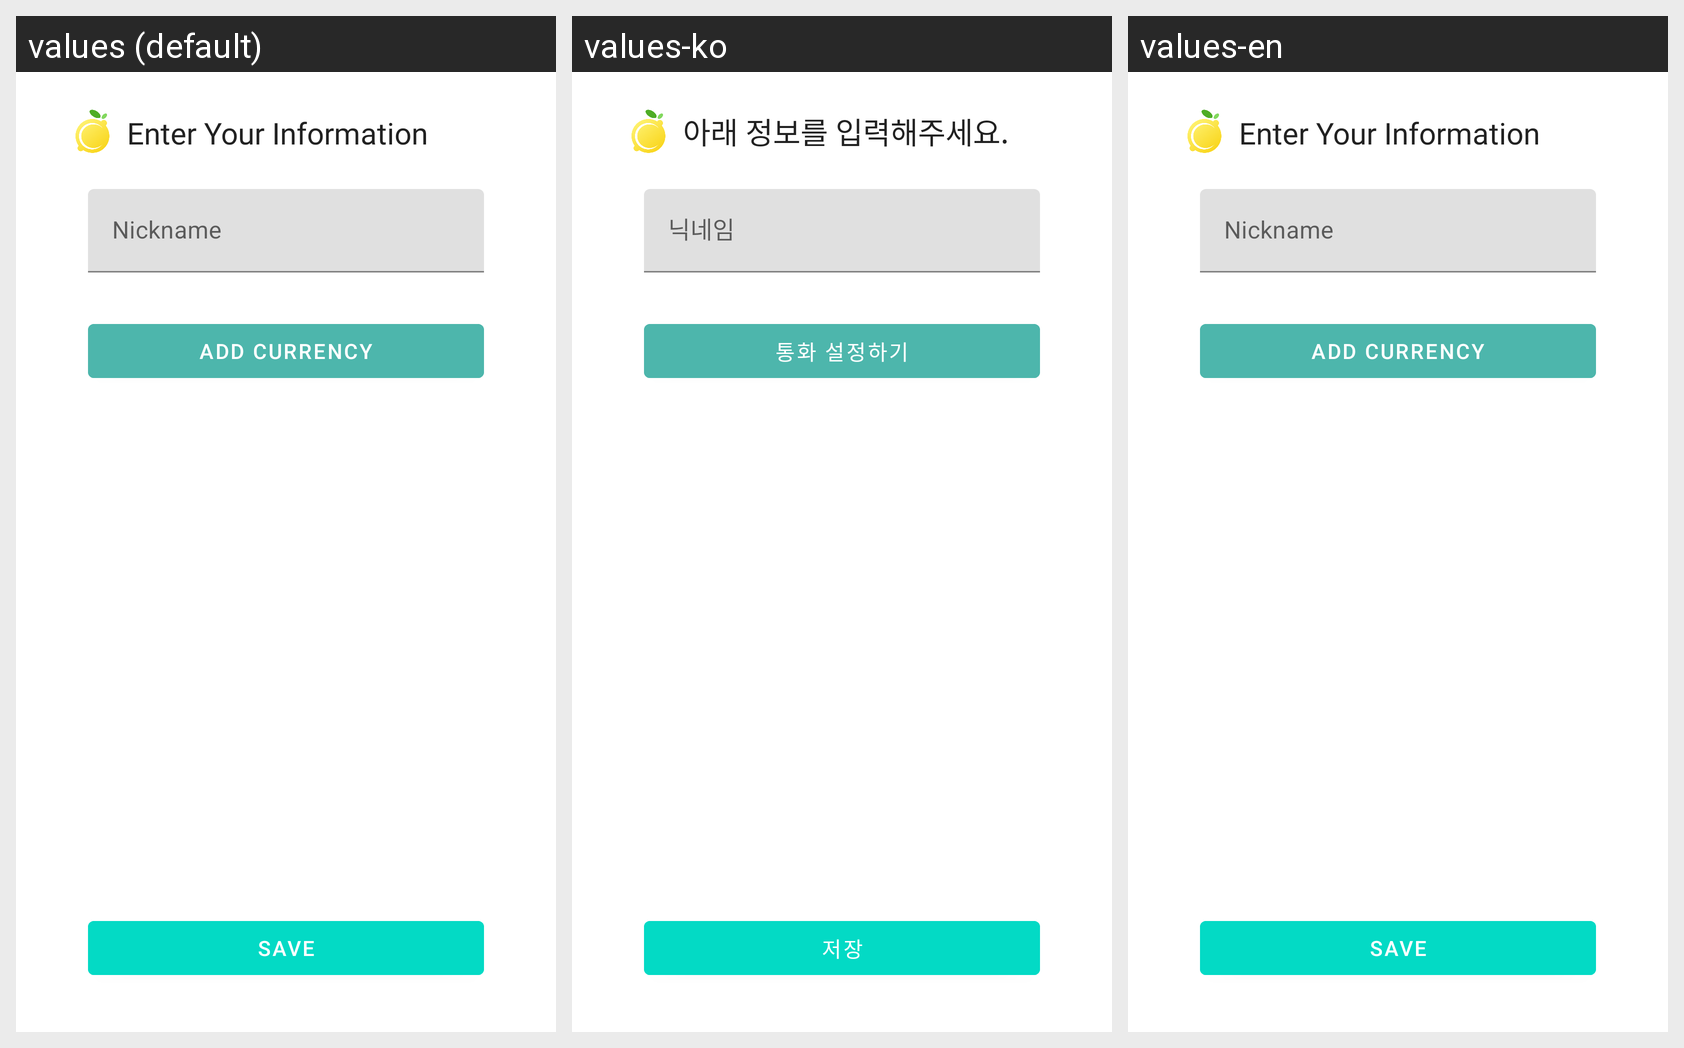

The Android screen above is rendered under several locales of the same app. Produce the string resources it draws, with the default and per-locale values.
Android screen res/layout/default_setting_fragment.xml rendered under 3 locales, left to right: values (default), values-ko, values-en. Device: Nexus 5 (rendered at 1080×1920; each locale shown at half size, 540×960, under a caption strip naming it); theme Theme.DailyExpense.
Strings drawn on this screen, with the default value and each locale's value (text and hints the layout hard-codes, and strings that could not be matched under every locale, appear in the picture but are not listed):

text_enter_your_information
  values: Enter Your Information
  values-ko: 아래 정보를 입력해주세요.
  values-en: Enter Your Information

text_nickname
  values: Nickname
  values-ko: 닉네임
  values-en: Nickname

toolbar_title_currency
  values: Add Currency
  values-ko: 통화 설정하기
  values-en: Add Currency

text_save
  values: Save
  values-ko: 저장
  values-en: Save
